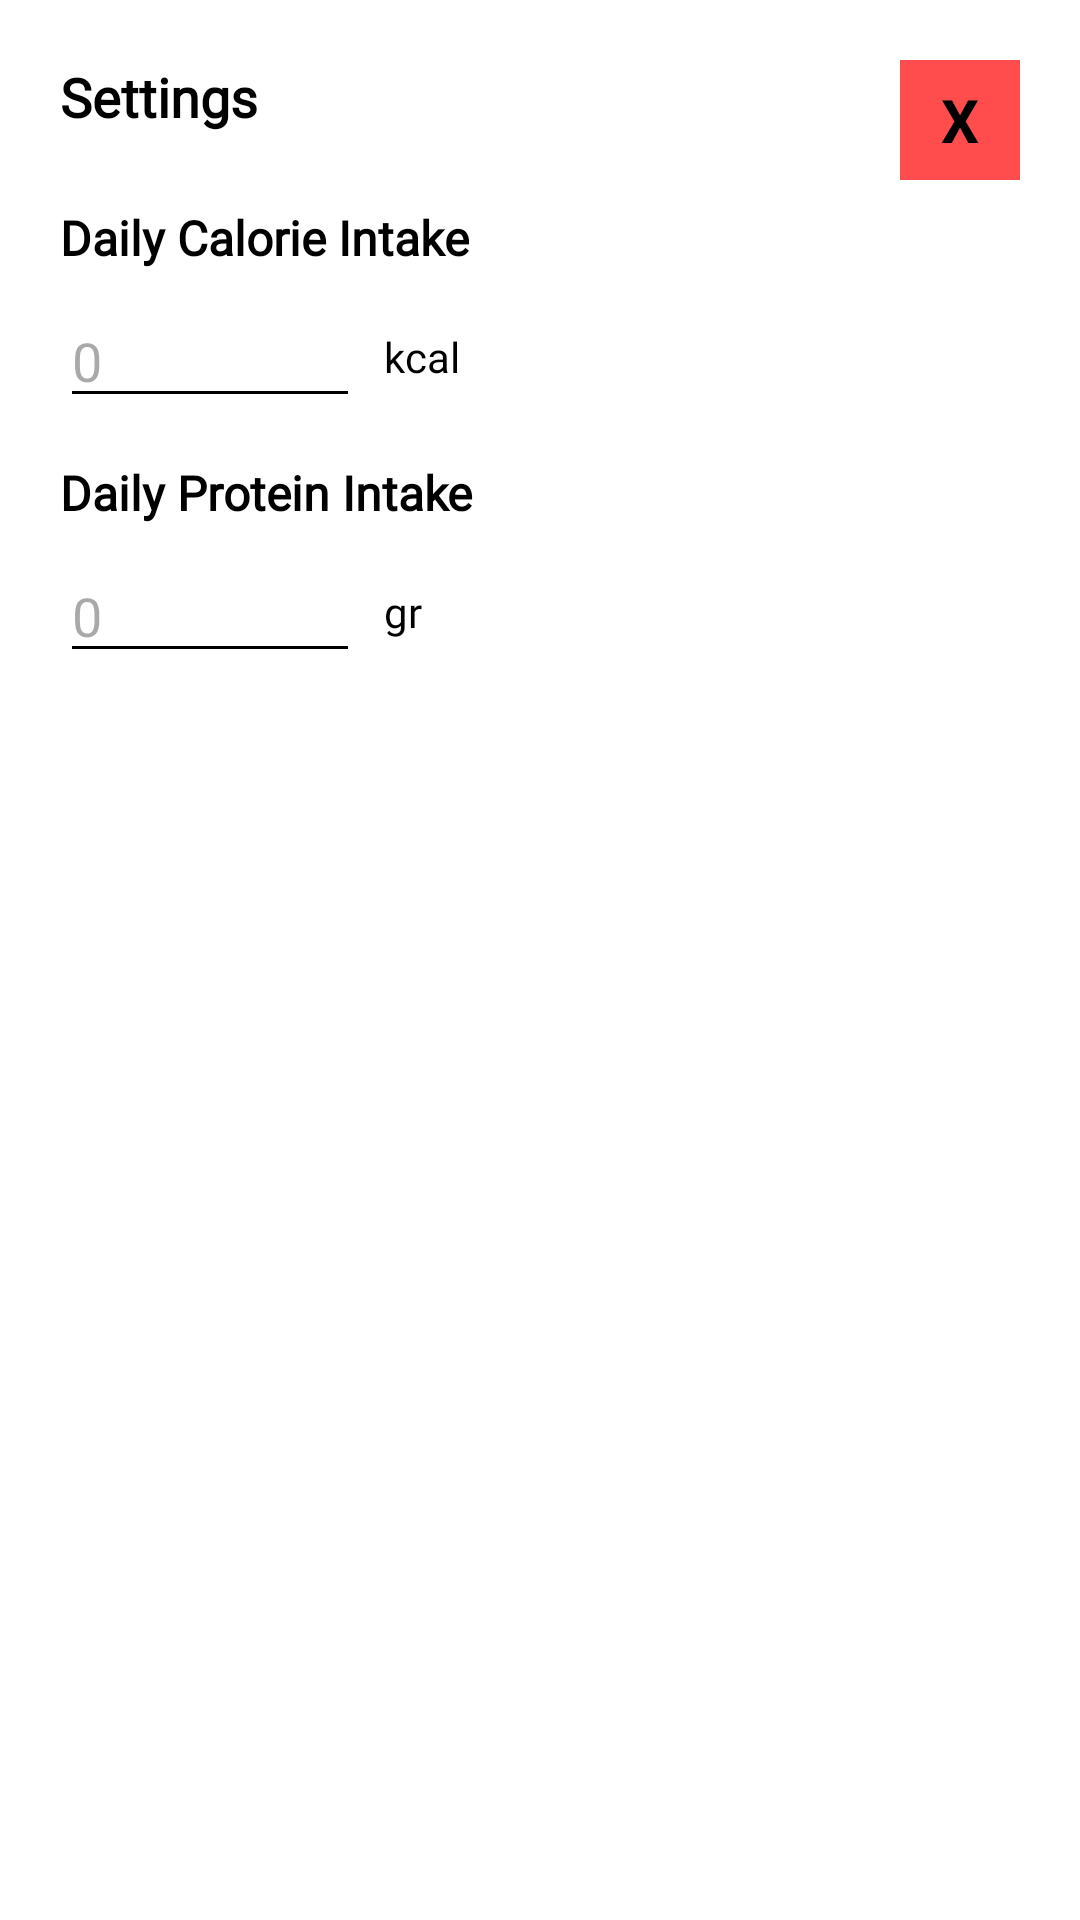

The Android layout XML behind this screen, and the referenced resources:
<!-- AndroidManifest.xml: application theme Theme.Calorite -->
<!-- res/layout/dialog_settings.xml -->
<?xml version="1.0" encoding="utf-8"?>
<androidx.constraintlayout.widget.ConstraintLayout
    xmlns:android="http://schemas.android.com/apk/res/android"
    xmlns:app="http://schemas.android.com/apk/res-auto"
    xmlns:tools="http://schemas.android.com/tools"
    android:layout_width="match_parent"
    android:layout_height="wrap_content"
    android:background="@color/white"
    android:padding="20dp">

    <TextView
        android:id="@+id/btnCloseSettings"
        android:layout_width="40dp"
        android:layout_height="40dp"
        android:background="#FF4D4D"
        android:text="X"
        android:textColor="@color/black"
        android:textSize="20sp"
        android:textStyle="bold"
        android:gravity="center"
        app:layout_constraintEnd_toEndOf="parent"
        app:layout_constraintTop_toTopOf="parent" />

    <TextView
        android:id="@+id/tvSettingsTitle"
        android:layout_width="wrap_content"
        android:layout_height="wrap_content"
        android:text="Settings"
        android:textSize="18sp"
        android:textStyle="bold"
        android:textColor="@color/black"
        android:fontFamily="@font/afacad"
        app:layout_constraintStart_toStartOf="parent"
        app:layout_constraintTop_toTopOf="parent" />

    <TextView
        android:id="@+id/tvDailyCalorie"
        android:layout_width="wrap_content"
        android:layout_height="wrap_content"
        android:text="Daily Calorie Intake"
        android:textSize="16sp"
        android:textStyle="bold"
        android:textColor="@color/black"
        android:layout_marginTop="24dp"
        android:fontFamily="@font/afacad"
        app:layout_constraintStart_toStartOf="parent"
        app:layout_constraintTop_toBottomOf="@id/tvSettingsTitle" />

    <EditText
        android:id="@+id/etCalorieIntake"
        android:layout_width="100dp"
        android:layout_height="wrap_content"
        android:layout_marginTop="8dp"
        android:backgroundTint="@color/black"
        android:fontFamily="@font/afacad"
        android:hint="0"
        android:inputType="number"
        android:textColor="@color/black"
        app:layout_constraintStart_toStartOf="parent"
        app:layout_constraintTop_toBottomOf="@id/tvDailyCalorie" />

    <TextView
        android:layout_width="wrap_content"
        android:layout_height="wrap_content"
        android:text="kcal"
        android:textColor="@color/black"
        android:layout_marginStart="8dp"
        android:fontFamily="@font/afacad"
        app:layout_constraintBottom_toBottomOf="@id/etCalorieIntake"
        app:layout_constraintStart_toEndOf="@id/etCalorieIntake"
        app:layout_constraintTop_toTopOf="@id/etCalorieIntake" />

    <TextView
        android:id="@+id/tvDailyProtein"
        android:layout_width="wrap_content"
        android:layout_height="wrap_content"
        android:layout_marginTop="14dp"
        android:fontFamily="@font/afacad"
        android:text="Daily Protein Intake"
        android:textColor="@color/black"
        android:textSize="16sp"
        android:textStyle="bold"
        app:layout_constraintStart_toStartOf="parent"
        app:layout_constraintTop_toBottomOf="@+id/etCalorieIntake" />

    <EditText
        android:id="@+id/etProteinIntake"
        android:layout_width="100dp"
        android:layout_height="wrap_content"
        android:layout_marginTop="8dp"
        android:backgroundTint="@color/black"
        android:fontFamily="@font/afacad"
        android:hint="0"
        android:inputType="number"
        android:textColor="@color/black"
        app:layout_constraintStart_toStartOf="parent"
        app:layout_constraintTop_toBottomOf="@+id/tvDailyProtein" />

    <TextView
        android:layout_width="wrap_content"
        android:layout_height="wrap_content"
        android:layout_marginStart="8dp"
        android:fontFamily="@font/afacad"
        android:text="gr"
        android:textColor="@color/black"
        app:layout_constraintBottom_toBottomOf="@+id/etProteinIntake"
        app:layout_constraintStart_toEndOf="@+id/etProteinIntake"
        app:layout_constraintTop_toTopOf="@+id/etProteinIntake" />

</androidx.constraintlayout.widget.ConstraintLayout>
<!-- resources referenced by this layout -->
<resources>
  <color name="black">#FF000000</color>
  <color name="white">#FFFFFFFF</color>
  <style name="Theme.Calorite" parent="Base.Theme.Calorite" />
  <style name="Base.Theme.Calorite" parent="Theme.Material3.DayNight.NoActionBar">
          
          
      </style>
</resources>
